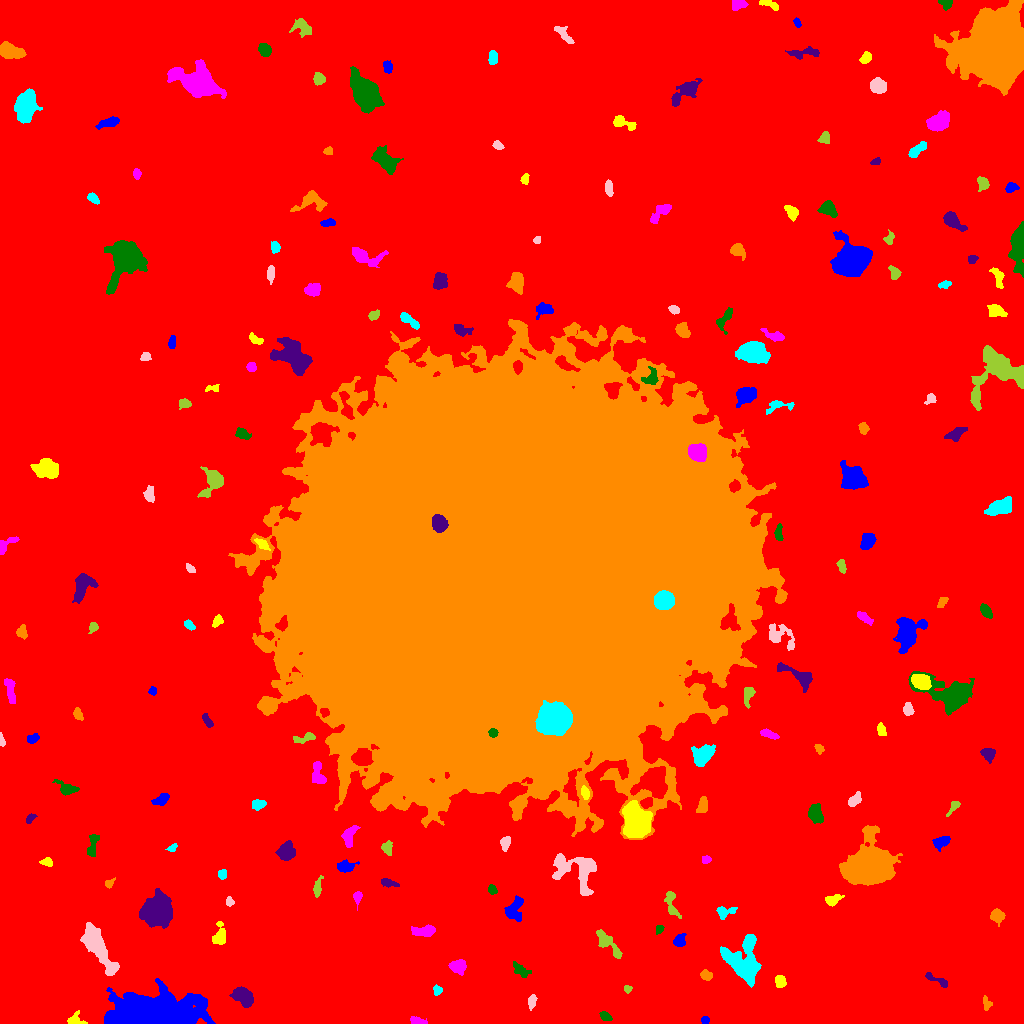

Data behind this chart, as committed beside it:
ID, X, Y, A, B, theta, total_flux, mu_max, mu_median, mu_mean, R_fwhm, R_e, R10, R90, x_start, x_end, y_start, y_end, area, greylevel
0, 500.6, 493.2, 324.4, 303.9, 1.013, 2848837, 242.0, 3.0, 3.523, 8.974, 237.2, 74.84, 391.9, 0, 1023, 0, 1023, 808625, 3.523
1, 705, 3.441, 1.845, 1.772, 0.8258, 145.0, 5.0, 2.0, 2.339, 2.985, 2.326, 0.9772, 3.613, 701, 709, 0, 7, 62, 11.34
2, 75.45, 3.539, 4.518, 3.454, -0.1218, 334.0, 6.0, 2.0, 2.403, 4.442, 3.656, 1.382, 5.614, 67, 87, 0, 13, 139, 12.4
3, 417.5, 1.996, 3.948, 1.696, -0.1371, 267.0, 7.0, 2.0, 2.45, 3.09, 2.932, 0.9772, 4.853, 410, 427, 0, 7, 109, 10.45
4, 605.4, 6.969, 3.058, 1.818, -0.5018, 258.0, 6.0, 2.5, 2.633, 3.949, 2.985, 1.128, 4.687, 599, 612, 3, 12, 98, 12.63
5, 242.8, 27.57, 5.388, 3.672, -0.5869, 1503, 10.0, 4.0, 4.527, 7.069, 5.528, 2.185, 8.649, 229, 253, 16, 37, 332, 14.53
6, 986.8, 19, 3.021, 2.088, -1.395, 230.0, 6.0, 2.0, 2.371, 3.613, 2.764, 0.9772, 4.478, 983, 992, 13, 28, 97, 10.37
7, 437.3, 33.42, 2.266, 2.078, -1.23, 238.0, 6.0, 3.0, 2.938, 3.742, 2.706, 0.9772, 4.334, 433, 442, 28, 39, 81, 10.94
8, 531.9, 22.06, 3.692, 1.993, 1.367, 331.0, 5.0, 3.0, 3.065, 4.754, 3.523, 1.382, 5.323, 528, 537, 13, 29, 108, 10.06
9, 627.3, 34.13, 1.83, 1.726, -0.5184, 173.0, 6.0, 3.0, 2.983, 3.141, 2.185, 0.7979, 3.523, 624, 632, 30, 38, 58, 10.98
10, 42.89, 43.68, 2.645, 1.955, -0.1387, 215.0, 5.0, 2.0, 2.416, 3.568, 2.821, 1.128, 4.37, 37, 51, 39, 47, 89, 10.42
11, 154.9, 9.976, 23.89, 8.723, 0.02715, 28576, 47.0, 7.0, 9.522, 8.849, 13.85, 4.72, 25.39, 104, 215, 0, 45, 3001, 16.52
12, 780.4, 42.15, 2.833, 2.431, -1.248, 449.0, 7.0, 4.0, 3.508, 4.618, 3.385, 1.382, 5.171, 775, 786, 36, 48, 128, 11.51
13, 457.9, 57.38, 3.899, 3.188, 0.06036, 708.0, 7.0, 3.0, 3.388, 5.67, 4.478, 1.784, 6.933, 448, 466, 48, 64, 209, 11.39
14, 520.2, 53.41, 4.635, 2.432, -0.5994, 318.0, 5.0, 2.0, 1.893, 3.7, 3.868, 1.382, 6.408, 513, 531, 46, 62, 168, 9.893
15, 937.9, 43.08, 7.242, 1.799, -0.4399, 248.0, 5.0, 1.0, 1.71, 3.09, 3.613, 1.262, 6.024, 925, 947, 36, 51, 145, 9.71
16, 706.1, 47.99, 2.585, 2.22, -0.363, 350.0, 8.0, 3.0, 3.153, 3.785, 2.985, 1.128, 4.82, 700, 712, 43, 54, 111, 12.15
17, 744.9, 62.16, 11.61, 8.109, -1.495, 4913, 14.0, 4.0, 4.85, 9.788, 9.132, 3.568, 14.82, 720, 761, 36, 89, 1013, 12.85
18, 98.21, 75.25, 14.75, 3.909, -1.026, 3255, 11.0, 4.0, 4.054, 8.195, 8.74, 3.29, 13.61, 80, 119, 48, 101, 803, 12.05
19, 607.2, 81.01, 9.484, 2.937, -0.8219, 977.0, 7.0, 3.0, 3.172, 5.585, 5.781, 2.257, 8.938, 596, 622, 65, 94, 308, 10.17
20, 313.7, 85.66, 2.424, 2.114, 0.8876, 246.0, 5.0, 3.0, 2.828, 3.989, 2.932, 1.128, 4.514, 309, 318, 81, 91, 87, 11.83
21, 679.3, 82.7, 3.121, 2.545, 1.01, 345.0, 7.0, 2.0, 2.447, 3.385, 3.29, 1.128, 5.726, 673, 686, 77, 90, 141, 10.45
22, 219.5, 86.67, 5.008, 2.947, 1.423, 830.0, 9.0, 3.0, 3.807, 4.82, 4.222, 1.693, 7.024, 212, 225, 79, 102, 218, 11.81
23, 424.8, 92.22, 6.291, 2.558, 0.037, 875.0, 8.0, 3.0, 3.855, 5.863, 4.687, 1.784, 7.527, 411, 435, 87, 99, 227, 10.85
24, 659.3, 94.09, 2.365, 1.786, 1.093, 255.0, 7.0, 4.0, 3.806, 3.385, 2.585, 0.9772, 3.989, 656, 664, 89, 98, 67, 11.81
25, 156.9, 113, 6.975, 6.319, 0.8504, 10486, 30.0, 9.0, 11.39, 9.95, 8.273, 3.338, 13.51, 139, 172, 95, 135, 921, 19.39
26, 996.9, 108.4, 3.258, 3.115, -1.247, 512.0, 7.0, 3.0, 3.012, 4.549, 3.868, 1.493, 6.103, 990, 1005, 97, 115, 170, 12.01
27, 724.7, 111.3, 5.002, 2.64, 0.2319, 478.0, 7.0, 3.0, 2.897, 3.989, 3.785, 1.493, 6.18, 716, 737, 104, 117, 165, 11.9
28, 229.6, 122, 2.231, 1.773, -0.9112, 200.0, 6.0, 3.0, 2.857, 3.385, 2.523, 0.9772, 3.909, 226, 234, 117, 127, 70, 10.86
29, 671.5, 120.3, 8.088, 2.511, -1.33, 502.0, 7.0, 2.0, 2.368, 3.909, 4.029, 1.493, 7.001, 664, 681, 105, 132, 212, 10.37
30, 448.5, 127.2, 2.748, 2.286, -0.02224, 317.0, 7.0, 2.0, 2.032, 3.523, 3.192, 1.262, 5.046, 442, 455, 121, 134, 156, 12.03
31, 514.3, 113.8, 6.159, 4.107, 1.268, 1143, 7.0, 4.0, 3.81, 7.225, 5.781, 2.394, 8.704, 504, 523, 102, 128, 300, 10.81
32, 832.6, 123.5, 4.673, 2.57, 0.3418, 414.0, 5.0, 3.0, 2.797, 5.015, 4.068, 1.596, 6.206, 825, 844, 117, 129, 148, 9.797
33, 357.4, 126.8, 2.877, 1.945, 1.51, 371.0, 10.0, 3.0, 3.786, 3.478, 2.821, 0.9772, 4.478, 353, 362, 113, 132, 98, 13.79
34, 492, 133.8, 2.428, 1.972, -0.9459, 297.0, 7.0, 4.0, 3.667, 3.656, 2.821, 1.128, 4.334, 488, 497, 129, 139, 81, 12.67
35, 388.3, 140.5, 4.224, 1.791, -0.2126, 267.0, 5.0, 2.0, 2.189, 3.785, 3.338, 1.262, 5.352, 381, 399, 136, 145, 122, 11.19
36, 109, 140.1, 2.454, 1.765, 0.7611, 198.0, 8.0, 2.0, 2.712, 2.706, 2.394, 0.7979, 3.949, 105, 115, 135, 146, 73, 10.71
37, 222.2, 149.4, 2.288, 1.852, 1.214, 275.0, 8.0, 3.0, 3.313, 3.29, 2.585, 0.9772, 4.184, 218, 226, 144, 154, 83, 11.31
38, 577, 151.8, 13.96, 9.508, -0.686, 2353, 10.0, 2.0, 2.849, 7.313, 8.292, 3.09, 13.37, 552, 596, 128, 170, 826, 10.85
39, 317.4, 135.3, 4.842, 1.765, 1.411, 264.0, 5.0, 2.0, 1.985, 3.742, 3.478, 1.382, 5.698, 313, 323, 126, 148, 133, 9.985
40, 941.2, 121, 6.882, 4.906, -1.413, 6221, 39.0, 5.0, 10.3, 5.971, 5.863, 2.326, 10.84, 929, 958, 102, 151, 604, 17.3
41, 344.8, 157, 4.215, 2.613, 0.06961, 588.0, 7.0, 3.0, 3.267, 5.14, 3.989, 1.596, 6.232, 337, 359, 151, 164, 180, 11.27
42, 46.63, 161.1, 3.114, 1.942, -0.1716, 279.0, 6.0, 3.0, 2.968, 4.068, 3.038, 1.128, 4.754, 39, 52, 157, 166, 94, 10.97
43, 706.1, 163.5, 2.204, 1.853, 0.2175, 144.0, 4.0, 2.0, 2.028, 3.785, 2.585, 0.9772, 4.068, 702, 711, 160, 168, 71, 10.03
44, 92.72, 177.9, 6.868, 2.314, 1.362, 691.0, 7.0, 4.0, 3.776, 5.585, 4.442, 1.784, 6.747, 87, 99, 167, 189, 183, 10.78
45, 286.2, 172.1, 4.484, 4.192, 1.102, 1389, 8.0, 5.0, 4.926, 8.311, 5.614, 2.326, 8.463, 275, 295, 163, 183, 282, 11.93
46, 871.1, 157.2, 8.658, 7.998, 0.367, 54400, 157.0, 10.0, 27.67, 8.368, 8.885, 3.385, 17.32, 839, 902, 138, 198, 1966, 34.67
47, 172.3, 175.2, 2.291, 1.566, 0.5668, 115.0, 5.0, 2.0, 1.742, 2.394, 2.257, 0.7979, 3.568, 165, 177, 172, 180, 66, 10.74
48, 505, 180.5, 3.327, 2.164, 1.379, 379.0, 6.0, 3.0, 3.008, 4.787, 3.385, 1.382, 5.323, 500, 510, 172, 187, 126, 11.01
49, 387.2, 175.3, 3.376, 2.395, -1.493, 261.0, 4.0, 2.0, 2.039, 5.078, 3.478, 1.382, 5.441, 381, 392, 168, 183, 128, 10.04
50, 523.4, 171.4, 4.212, 2.958, 0.9314, 725.0, 9.0, 4.0, 3.607, 4.406, 4.334, 1.596, 6.747, 514, 530, 163, 180, 201, 11.61
51, 941.9, 181.8, 4.319, 2.468, 0.4362, 542.0, 7.0, 3.0, 3.097, 4.754, 3.989, 1.596, 6.333, 932, 950, 172, 187, 175, 15.1
52, 636.8, 200.9, 6.743, 5.478, -1.264, 17633, 68.0, 14.0, 20.53, 7.979, 7.378, 2.877, 12.6, 622, 652, 186, 223, 859, 32.53
53, 349.1, 188.1, 5.239, 2.765, 1.245, 686.0, 8.0, 3.0, 3.132, 5.171, 4.442, 1.693, 7.136, 341, 360, 176, 198, 219, 11.13
54, 815.7, 210.1, 4.737, 3.282, -1.383, 1143, 10.0, 4.0, 4.665, 6.232, 4.983, 2.034, 7.674, 808, 823, 200, 220, 245, 12.67
55, 30.16, 205, 2.934, 1.642, 0.8395, 212.0, 5.0, 3.0, 2.753, 3.656, 2.764, 1.128, 4.26, 26, 37, 200, 210, 77, 10.75
56, 702.3, 217.9, 4.059, 2.139, 1.363, 349.0, 5.0, 2.0, 2.266, 4.549, 3.742, 1.382, 5.754, 696, 707, 211, 227, 154, 12.27
57, 258.8, 219.5, 3.404, 2.41, 0.1556, 404.0, 6.0, 3.0, 3.084, 5.078, 3.568, 1.382, 5.499, 252, 266, 213, 224, 131, 12.08
58, 853.9, 223.2, 4.096, 2.313, 0.8355, 394.0, 6.0, 3.0, 2.736, 5.046, 3.785, 1.493, 5.809, 848, 861, 217, 232, 144, 11.74
59, 954.1, 216.7, 4.396, 1.63, 0.87, 263.0, 6.0, 2.0, 2.481, 3.949, 2.985, 1.128, 4.652, 946, 960, 207, 222, 106, 10.48
... 145 more rows
